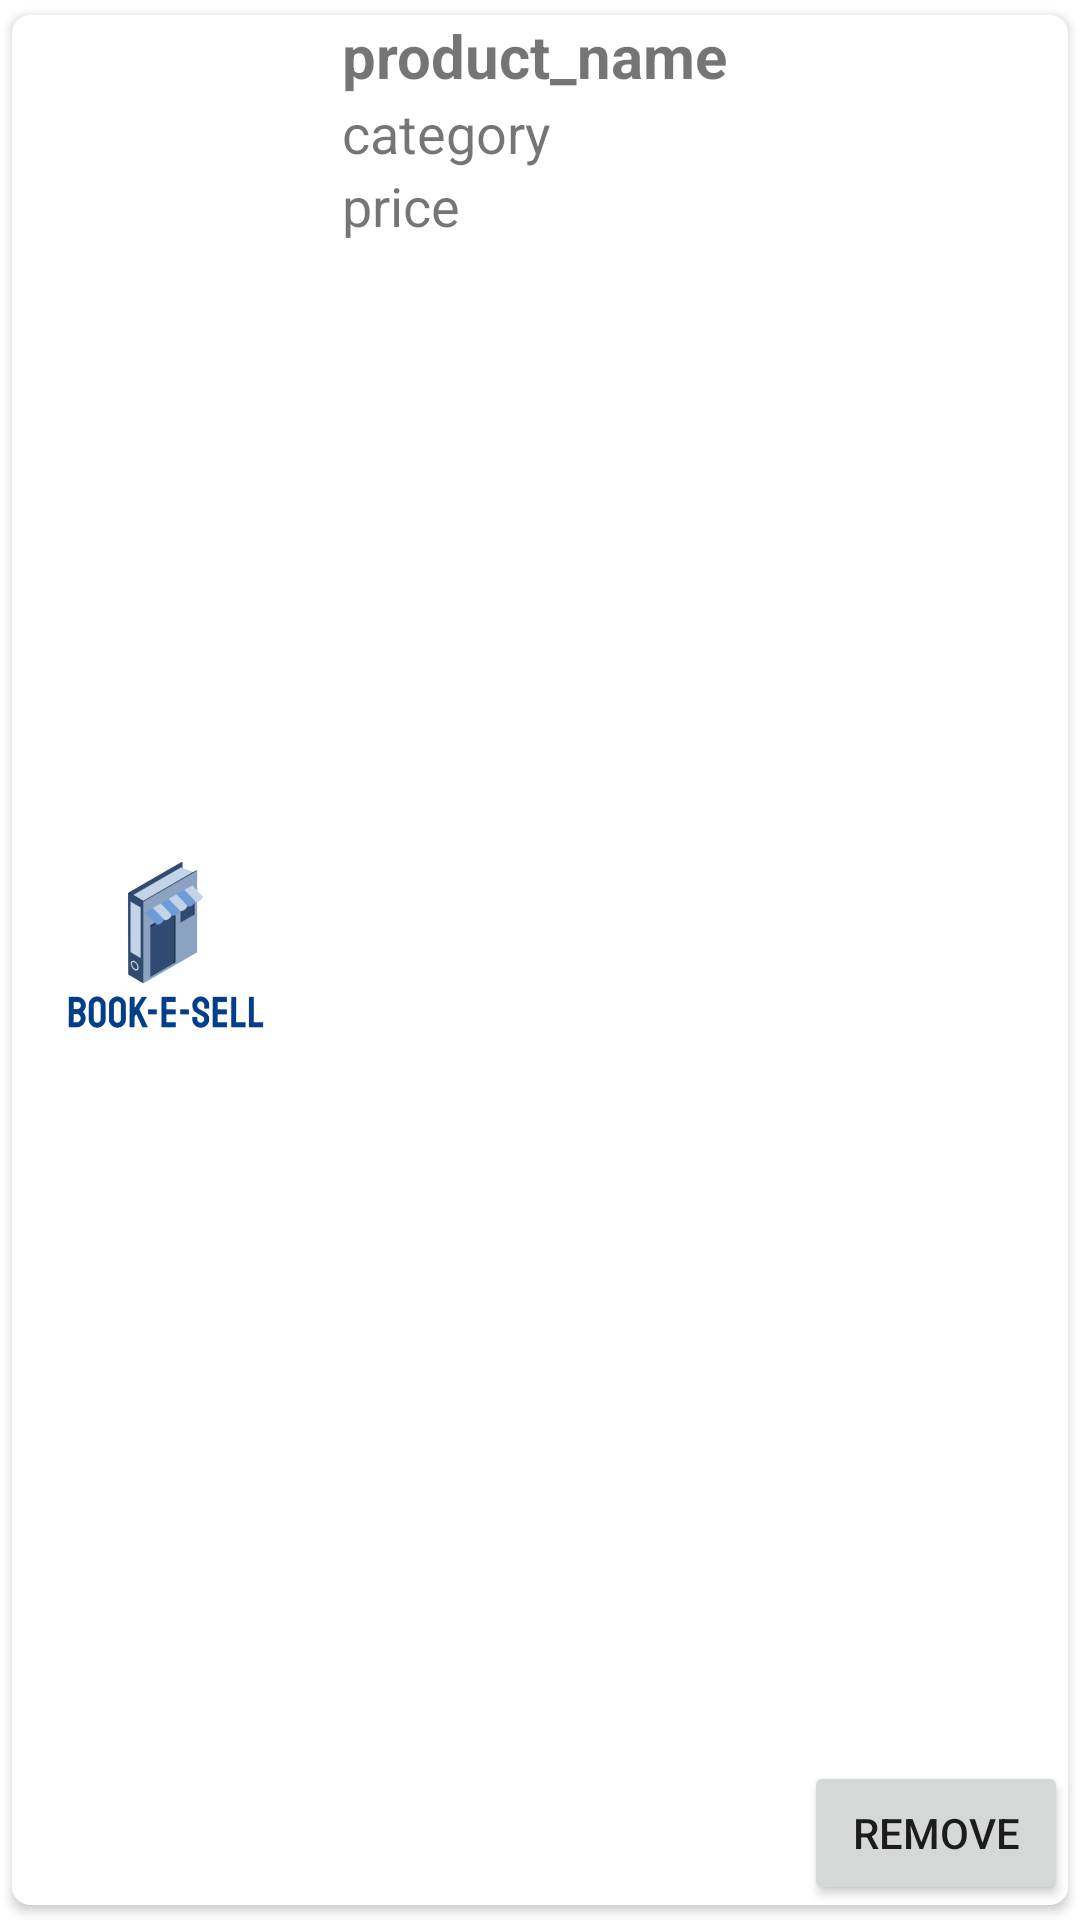

Write the Android layout XML for this screen, with the resource values it uses.
<!-- AndroidManifest.xml: application theme Theme.Bookesell -->
<!-- res/layout/cart_item.xml -->
<?xml version="1.0" encoding="utf-8"?>
<androidx.cardview.widget.CardView xmlns:android="http://schemas.android.com/apk/res/android"
    xmlns:app="http://schemas.android.com/apk/res-auto"
    android:layout_width="match_parent"
    android:layout_height="150dp"
    app:cardCornerRadius="6dp"
    app:cardUseCompatPadding="true">

    <RelativeLayout
        android:layout_width="match_parent"
        android:layout_height="wrap_content">

        <ImageView
            android:id="@+id/c_img"
            android:layout_width="100dp"
            android:layout_height="150dp"
            android:layout_centerVertical="true"
            android:src="@drawable/logo" />

        <TextView
            android:id="@+id/c_name"
            android:layout_width="match_parent"
            android:layout_height="wrap_content"
            android:layout_marginLeft="10dp"
            android:layout_toRightOf="@id/c_img"
            android:text="product_name"
            android:textSize="20dp"
            android:textStyle="bold" />

        <TextView
            android:id="@+id/c_category"
            android:layout_width="match_parent"
            android:layout_height="wrap_content"
            android:layout_below="@+id/c_name"
            android:layout_marginLeft="10dp"
            android:layout_toRightOf="@id/c_img"
            android:text="category"
            android:textSize="18dp" />

        <TextView
            android:id="@+id/c_price"
            android:layout_width="match_parent"
            android:layout_height="wrap_content"
            android:layout_below="@+id/c_category"
            android:layout_marginLeft="10dp"
            android:layout_toRightOf="@id/c_img"
            android:text="price"
            android:textSize="18dp" />

        <androidx.appcompat.widget.AppCompatButton
            android:id="@+id/c_btn"
            android:layout_width="wrap_content"
            android:layout_height="wrap_content"
            android:layout_alignParentRight="true"
            android:layout_alignParentBottom="true"
            android:text="remove" />
    </RelativeLayout>

</androidx.cardview.widget.CardView>
<!-- resources referenced by this layout -->
<resources>
  <!-- drawable logo: png bitmap (drawable-v24, 42555 bytes) -->
  <style name="Theme.Bookesell" parent="Theme.MaterialComponents.DayNight.NoActionBar">
          
          <item name="colorPrimary">@color/purple_500</item>
          <item name="colorPrimaryVariant">@color/purple_700</item>
          <item name="colorOnPrimary">@color/white</item>
          
          <item name="colorSecondary">@color/teal_200</item>
          <item name="colorSecondaryVariant">@color/teal_700</item>
          <item name="colorOnSecondary">@color/black</item>
          
          <item name="android:statusBarColor" tools:targetApi="l">?attr/colorPrimaryVariant</item>
          
      </style>
  <color name="purple_500">#FF6200EE</color>
  <color name="purple_700">#FF3700B3</color>
  <color name="white">#FFFFFFFF</color>
  <color name="teal_200">#FF03DAC5</color>
  <color name="teal_700">#FF018786</color>
  <color name="black">#FF000000</color>
</resources>
